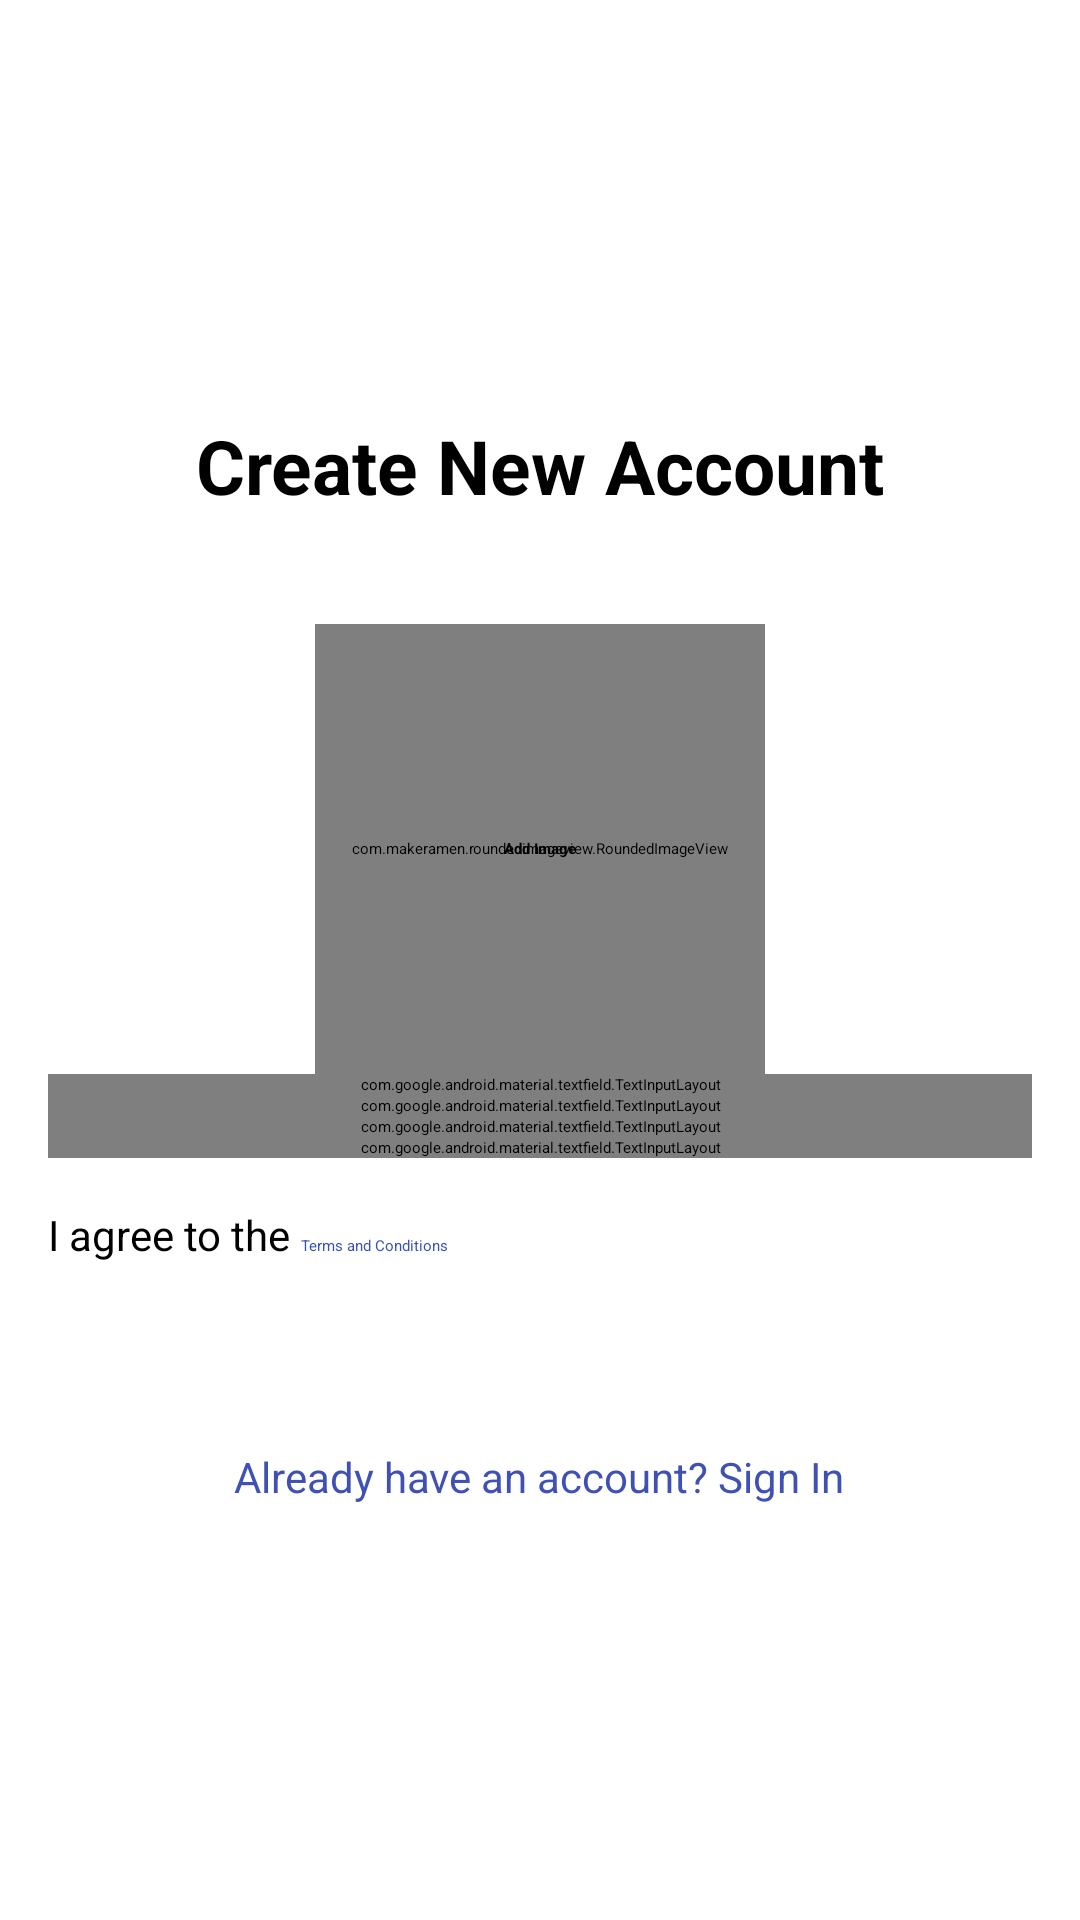

Here is an Android app screen rendered from its layout file. Give the layout XML and the strings, colors and styles it references.
<!-- AndroidManifest.xml: application theme Theme.JourneyMate -->
<!-- res/layout/activity_sign_up.xml -->
<?xml version="1.0" encoding="utf-8"?>
<ScrollView xmlns:android="http://schemas.android.com/apk/res/android"
    xmlns:app="http://schemas.android.com/apk/res-auto"
    xmlns:tools="http://schemas.android.com/tools"
    android:layout_width="match_parent"
    android:layout_height="match_parent"
    android:fillViewport="true">

    <LinearLayout
        android:layout_width="match_parent"
        android:layout_height="match_parent"
        android:orientation="vertical"
        android:padding="16dp"
        android:gravity="center">

        <TextView
            android:layout_width="match_parent"
            android:layout_height="wrap_content"
            android:paddingBottom="16dp"
            android:text="Create New Account"
            android:textAlignment="center"
            android:textSize="25sp"
            android:textStyle="bold"
            android:layout_marginBottom="20dp"/>

        <RelativeLayout
            android:layout_width="wrap_content"
            android:layout_height="wrap_content"
            android:layout_gravity="center">


            <com.makeramen.roundedimageview.RoundedImageView
                android:id="@+id/profileImage"
                android:layout_width="150dp"
                android:layout_height="150dp"
                android:background="@drawable/roundedimage"
                android:scaleType="centerCrop"
                app:riv_oval="true"/>

            <TextView
                android:id="@+id/add_image"
                android:layout_width="wrap_content"
                android:layout_height="wrap_content"
                android:layout_centerInParent="true"
                android:text="Add Image"
                android:textStyle="bold" />

        </RelativeLayout>

        <com.google.android.material.textfield.TextInputLayout
            android:layout_width="match_parent"
            android:layout_height="wrap_content"
            android:hint="Name">

            <com.google.android.material.textfield.TextInputEditText
                android:id="@+id/signupname"
                android:layout_width="match_parent"
                android:layout_height="wrap_content"
                android:inputType="text"
                android:textSize="16sp"/>
        </com.google.android.material.textfield.TextInputLayout>

        <com.google.android.material.textfield.TextInputLayout
            android:layout_width="match_parent"
            android:layout_height="wrap_content"
            android:hint="Email">

            <com.google.android.material.textfield.TextInputEditText
                android:id="@+id/signupemail"
                android:layout_width="match_parent"
                android:layout_height="wrap_content"
                android:inputType="textEmailAddress"
                android:textSize="16sp"/>
        </com.google.android.material.textfield.TextInputLayout>

        <com.google.android.material.textfield.TextInputLayout
            android:layout_width="match_parent"
            android:layout_height="wrap_content"
            android:hint="Password">

            <com.google.android.material.textfield.TextInputEditText
                android:id="@+id/signuppassword"
                android:layout_width="match_parent"
                android:layout_height="wrap_content"
                android:inputType="textPassword"
                android:textSize="16sp"/>
        </com.google.android.material.textfield.TextInputLayout>

        <com.google.android.material.textfield.TextInputLayout
            android:layout_width="match_parent"
            android:layout_height="wrap_content"
            android:hint="Confirm Password">

            <com.google.android.material.textfield.TextInputEditText
                android:id="@+id/signupconfirmpassword"
                android:layout_width="match_parent"
                android:layout_height="wrap_content"
                android:inputType="textPassword"
                android:textSize="16sp"/>
        </com.google.android.material.textfield.TextInputLayout>

        <LinearLayout
            android:layout_width="match_parent"
            android:layout_height="wrap_content"
            android:orientation="horizontal">

            <CheckBox
                android:id="@+id/terms_checkbox"
                android:layout_width="wrap_content"
                android:layout_height="wrap_content"
                android:text="I agree to the "
                android:textSize="14sp"
                android:layout_marginTop="16dp"/>

            <TextView
                android:layout_width="wrap_content"
                android:layout_height="wrap_content"
                android:text="Terms and Conditions"
                android:textColor="#3451BA"
                android:id="@+id/termsandconditions"
                android:layout_marginTop="16dp"/>
        </LinearLayout>

        <RelativeLayout
            android:layout_width="match_parent"
            android:layout_height="wrap_content">

            <Button
                android:id="@+id/btnsignup"
                android:layout_width="match_parent"
                android:layout_height="wrap_content"
                android:layout_centerInParent="true"
                android:layout_marginTop="24dp"
                android:background="@drawable/rectangular_button"
                android:text="Sign Up"
                android:textColor="#FFFFFF"
                android:textSize="16sp"> </Button>

            <ProgressBar
                android:id="@+id/signupprogressbar"
                android:layout_width="40dp"
                android:layout_height="40dp"
                android:layout_centerInParent="true"
                android:visibility="gone">

            </ProgressBar>

        </RelativeLayout>



        <TextView
            android:id="@+id/signuptosignin"
            android:layout_width="wrap_content"
            android:layout_height="wrap_content"
            android:layout_marginTop="16dp"
            android:text="Already have an account? Sign In"
            android:textColor="#3F51B5"
            android:textSize="14sp"
            android:layout_gravity="center"/>
    </LinearLayout>
</ScrollView>
<!-- resources referenced by this layout -->
<resources>

</resources>
